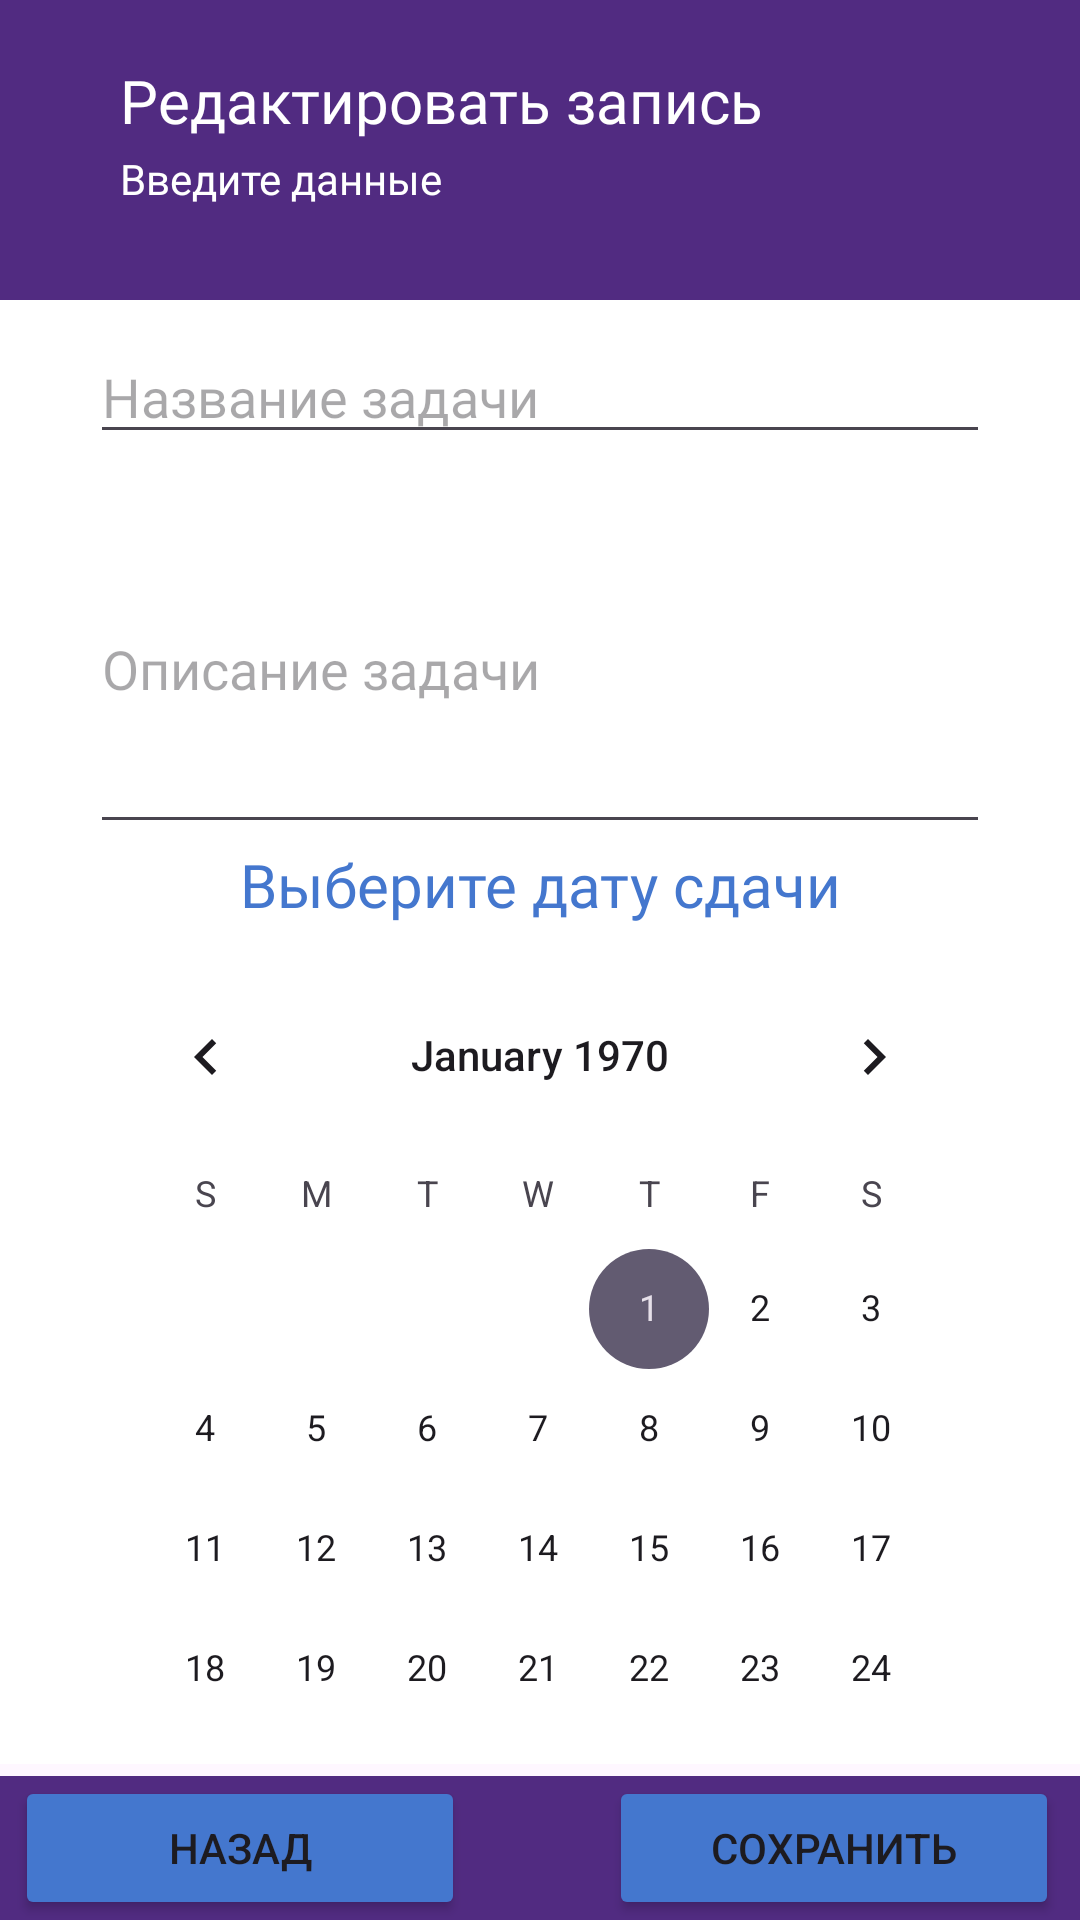

Produce the Android XML layout that renders to this screen, including the resource entries it uses.
<!-- AndroidManifest.xml: application theme Theme.PlanApplication -->
<!-- res/layout/activity_update.xml -->
<?xml version="1.0" encoding="utf-8"?>
<RelativeLayout xmlns:android="http://schemas.android.com/apk/res/android"
    xmlns:app="http://schemas.android.com/apk/res-auto"
    xmlns:tools="http://schemas.android.com/tools"
    android:layout_width="match_parent"
    android:layout_height="match_parent"
    tools:context=".UpdateActivity">

    <RelativeLayout
        android:id="@+id/upper_bg"
        android:layout_width="match_parent"
        android:layout_height="100dp"
        android:background="@color/purple">

        <TextView
            android:layout_width="wrap_content"
            android:layout_height="wrap_content"
            android:layout_marginStart="40dp"
            android:layout_marginTop="20dp"
            android:fontFamily="@font/montserrat_bold"
            android:text="@string/changeNote"
            android:textColor="@color/white"
            android:textSize="20sp" />

        <TextView
            android:layout_width="wrap_content"
            android:layout_height="wrap_content"
            android:layout_marginStart="40dp"
            android:layout_marginTop="50dp"
            android:fontFamily="@font/montserrat_bold"
            android:text="@string/inputInfo"
            android:textColor="@color/white"
            android:textSize="14sp" />

    </RelativeLayout>

    <LinearLayout
        android:id="@+id/content"
        android:layout_width="match_parent"
        android:layout_height="506dp"
        android:layout_above="@+id/bottom_menu"
        android:layout_below="@+id/upper_bg"
        android:layout_marginBottom="4dp"
        android:background="@color/white"
        android:orientation="vertical">

        <EditText
            android:id="@+id/name_input"
            android:layout_width="match_parent"
            android:layout_height="wrap_content"
            android:layout_marginHorizontal="30dp"
            android:layout_marginTop="10dp"
            android:ems="10"
            android:fontFamily="@font/montserrat_bold"
            android:inputType="text"
            android:hint="@string/nameTask"
            android:textColor="@color/black" />

        <EditText
            android:id="@+id/description_input"
            android:layout_width="match_parent"
            android:layout_height="120dp"
            android:layout_marginHorizontal="30dp"
            android:layout_marginTop="10dp"
            android:ems="10"
            android:fontFamily="@font/montserrat_italic"
            android:hint="@string/descriptionTask"
            android:inputType="textMultiLine"
            android:textColor="@color/black" />
        <TextView
            android:layout_width="match_parent"
            android:layout_height="wrap_content"
            android:layout_marginHorizontal="30dp"
            android:fontFamily="@font/montserrat_bold"
            android:text="@string/chooseDate"
            android:textColor="@color/blue"
            android:textAlignment="center"
            android:textSize="20sp" />
        <CalendarView
            android:id="@+id/calendarView"
            android:layout_width="match_parent"
            android:layout_height="wrap_content"
            android:layout_marginHorizontal="30dp"
            android:layout_marginTop="10dp"
            />
        <Button
            android:id="@+id/deleteBt"
            android:layout_width="match_parent"
            android:layout_height="wrap_content"
            android:layout_marginHorizontal="30dp"
            android:backgroundTint="@color/blue"
            android:onClick="delete"
            android:text="Удалить" />

    </LinearLayout>

    <LinearLayout
        android:id="@+id/bottom_menu"
        android:layout_width="match_parent"
        android:layout_height="wrap_content"
        android:orientation="horizontal"
        android:layout_alignParentBottom="true"
        android:background="@color/purple">

        <Button
            android:layout_width="150dp"
            android:layout_height="wrap_content"
            android:layout_marginHorizontal="5sp"
            android:backgroundTint="@color/blue"
            android:onClick="goBack"
            android:text="@string/back" />


        <Button
            android:id="@+id/saveBt"
            android:layout_width="150dp"
            android:layout_height="wrap_content"
            android:layout_marginStart="43dp"
            android:backgroundTint="@color/blue"
            android:onClick="save"
            android:text="@string/save" />
    </LinearLayout>
</RelativeLayout>
<!-- resources referenced by this layout -->
<resources>
  <color name="black">#FF000000</color>
  <color name="blue">#4477CE</color>
  <color name="purple">#512B81</color>
  <color name="white">#FFFFFFFF</color>
  <string name="back">Назад</string>
  <string name="changeNote">Редактировать запись</string>
  <string name="chooseDate">Выберите дату сдачи</string>
  <string name="descriptionTask">Описание задачи</string>
  <string name="inputInfo">Введите данные</string>
  <string name="nameTask">Название задачи</string>
  <string name="save">Сохранить</string>
  <style name="Theme.PlanApplication" parent="Base.Theme.PlanApplication" />
  <style name="Base.Theme.PlanApplication" parent="Theme.Material3.DayNight.NoActionBar">
          
          
      </style>
</resources>
